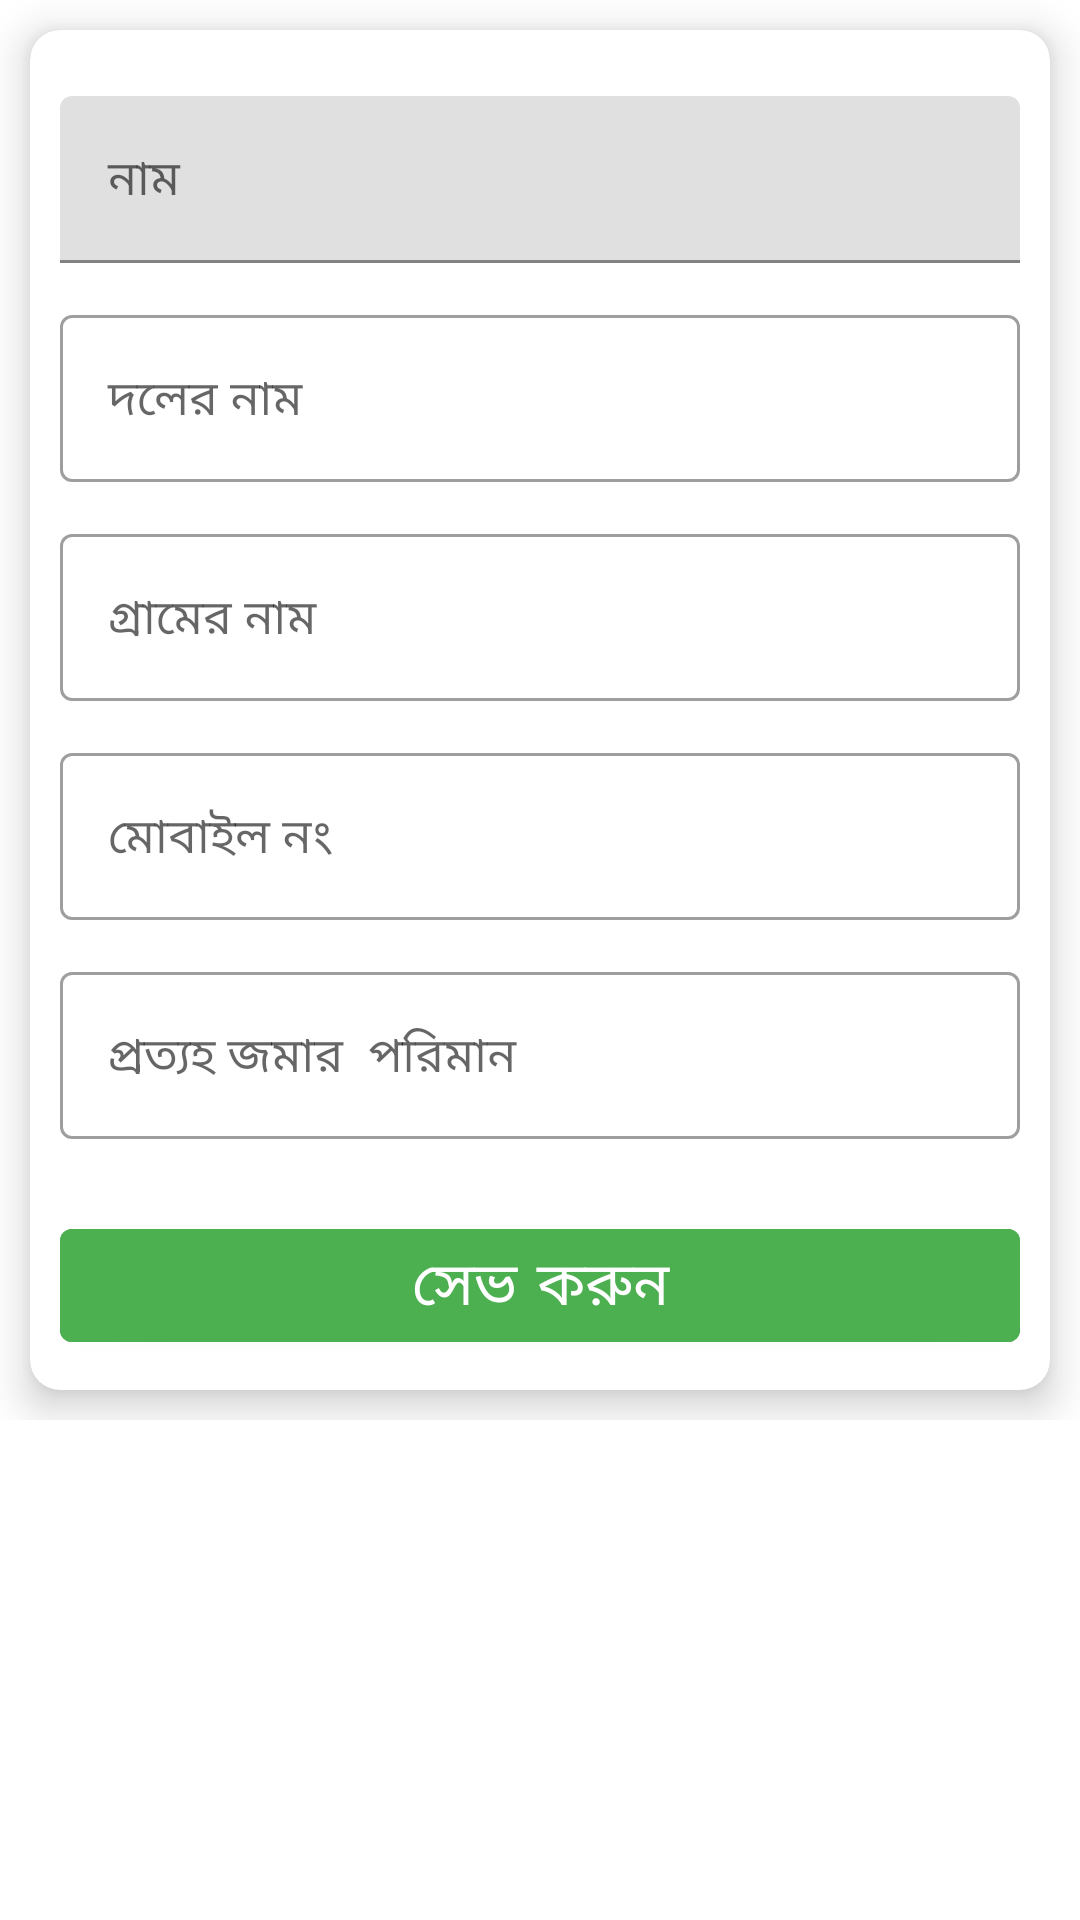

Produce the Android XML layout that renders to this screen, including the resource entries it uses.
<!-- AndroidManifest.xml: application theme Theme.PKSS -->
<!-- res/layout/activity_cdabedonform.xml -->
<?xml version="1.0" encoding="utf-8"?>
<LinearLayout xmlns:android="http://schemas.android.com/apk/res/android"
    xmlns:app="http://schemas.android.com/apk/res-auto"
    xmlns:tools="http://schemas.android.com/tools"
    android:layout_width="match_parent"
    android:layout_height="match_parent"
    tools:context=".Cdabedonform">


    <ScrollView
        android:layout_width="match_parent"
        android:layout_height="wrap_content">


        <LinearLayout
            android:layout_width="match_parent"
            android:layout_height="match_parent"
            android:orientation="vertical">

            
            
            
            
            
            
            
            
            
            

            <androidx.cardview.widget.CardView
                android:layout_width="match_parent"
                android:layout_height="wrap_content"
                android:layout_margin="10dp"
                android:padding="10dp"
                app:cardCornerRadius="10dp"
                app:cardElevation="8dp">

                <LinearLayout
                    android:layout_width="match_parent"
                    android:layout_height="match_parent"
                    android:layout_gravity="center"
                    android:layout_margin="10dp"
                    android:orientation="vertical">


                    <com.google.android.material.textfield.TextInputLayout
                        android:layout_width="match_parent"
                        android:layout_height="wrap_content"
                        android:layout_marginTop="12dp">

                        <com.google.android.material.textfield.TextInputEditText
                            android:id="@+id/et_name"
                            android:layout_width="match_parent"
                            android:layout_height="wrap_content"
                            android:fontFamily="@font/regular"
                            android:hint="নাম"
                            android:inputType="text" />
                    </com.google.android.material.textfield.TextInputLayout>

                    <com.google.android.material.textfield.TextInputLayout
                        style="@style/Widget.MaterialComponents.TextInputLayout.OutlinedBox"
                        android:layout_width="match_parent"
                        android:layout_height="wrap_content"
                        android:layout_marginTop="12dp">

                        <com.google.android.material.textfield.TextInputEditText

                            android:id="@+id/et_team"
                            android:layout_width="match_parent"
                            android:layout_height="wrap_content"
                            android:fontFamily="@font/regular"
                            android:hint="দলের নাম"
                            android:inputType="text"
                            android:textColor="@color/black" />
                    </com.google.android.material.textfield.TextInputLayout>

                    <com.google.android.material.textfield.TextInputLayout
                        style="@style/Widget.MaterialComponents.TextInputLayout.OutlinedBox"
                        android:layout_width="match_parent"
                        android:layout_height="wrap_content"
                        android:layout_marginTop="12dp">

                        <com.google.android.material.textfield.TextInputEditText
                            android:id="@+id/et_vill"
                            android:layout_width="match_parent"
                            android:layout_height="wrap_content"
                            android:fontFamily="@font/regular"
                            android:hint="গ্রামের নাম"
                            android:inputType="text"
                            android:textColor="@color/black" />
                    </com.google.android.material.textfield.TextInputLayout>


                    <com.google.android.material.textfield.TextInputLayout
                        style="@style/Widget.MaterialComponents.TextInputLayout.OutlinedBox"
                        android:layout_width="match_parent"
                        android:layout_height="wrap_content"
                        android:layout_marginTop="12dp">

                        <com.google.android.material.textfield.TextInputEditText
                            android:id="@+id/et_mobile"
                            android:layout_width="match_parent"
                            android:layout_height="wrap_content"
                            android:fontFamily="@font/regular"
                            android:hint="মোবাইল নং "
                            android:inputType="number"
                            android:textColor="@color/black" />
                    </com.google.android.material.textfield.TextInputLayout>

                    <com.google.android.material.textfield.TextInputLayout
                        style="@style/Widget.MaterialComponents.TextInputLayout.OutlinedBox"
                        android:layout_width="match_parent"
                        android:layout_height="wrap_content"
                        android:layout_marginTop="12dp">

                        <com.google.android.material.textfield.TextInputEditText
                            android:id="@+id/et_daily_amount"
                            android:layout_width="match_parent"
                            android:layout_height="wrap_content"
                            android:fontFamily="@font/regular"
                            android:hint="প্রত্যহ জমার  পরিমান"
                            android:inputType="number"
                            android:textColor="@color/black" />
                    </com.google.android.material.textfield.TextInputLayout>


                    <com.google.android.material.button.MaterialButton
                        android:id="@+id/btn_submit"
                        android:layout_width="match_parent"
                        android:layout_height="wrap_content"
                        android:layout_marginTop="24dp"
                        android:backgroundTint="#4CAF50"
                        android:fontFamily="@font/regular"
                        android:text="সেভ করুন"
                        android:textSize="20dp" />


                </LinearLayout>

            </androidx.cardview.widget.CardView>


        </LinearLayout>
    </ScrollView>


</LinearLayout>
<!-- resources referenced by this layout -->
<resources>
  <color name="black">#FF000000</color>
  <style name="Theme.PKSS" parent="Theme.MaterialComponents.DayNight.DarkActionBar">
          
          <item name="colorPrimary">@color/purple_500</item>
          <item name="colorPrimaryVariant">@color/purple_700</item>
          <item name="colorOnPrimary">@color/white</item>
          
          <item name="colorSecondary">@color/teal_200</item>
          <item name="colorSecondaryVariant">@color/teal_700</item>
          <item name="colorOnSecondary">@color/black</item>
          
          <item name="android:statusBarColor" tools:targetApi="l">?attr/colorPrimaryVariant</item>
          
      </style>
  <color name="purple_500">#4CAF50</color>
  <color name="purple_700">#4CAF50</color>
  <color name="white">#FFFFFFFF</color>
  <color name="teal_200">#4CAF50</color>
  <color name="teal_700">#FF018786</color>
</resources>
